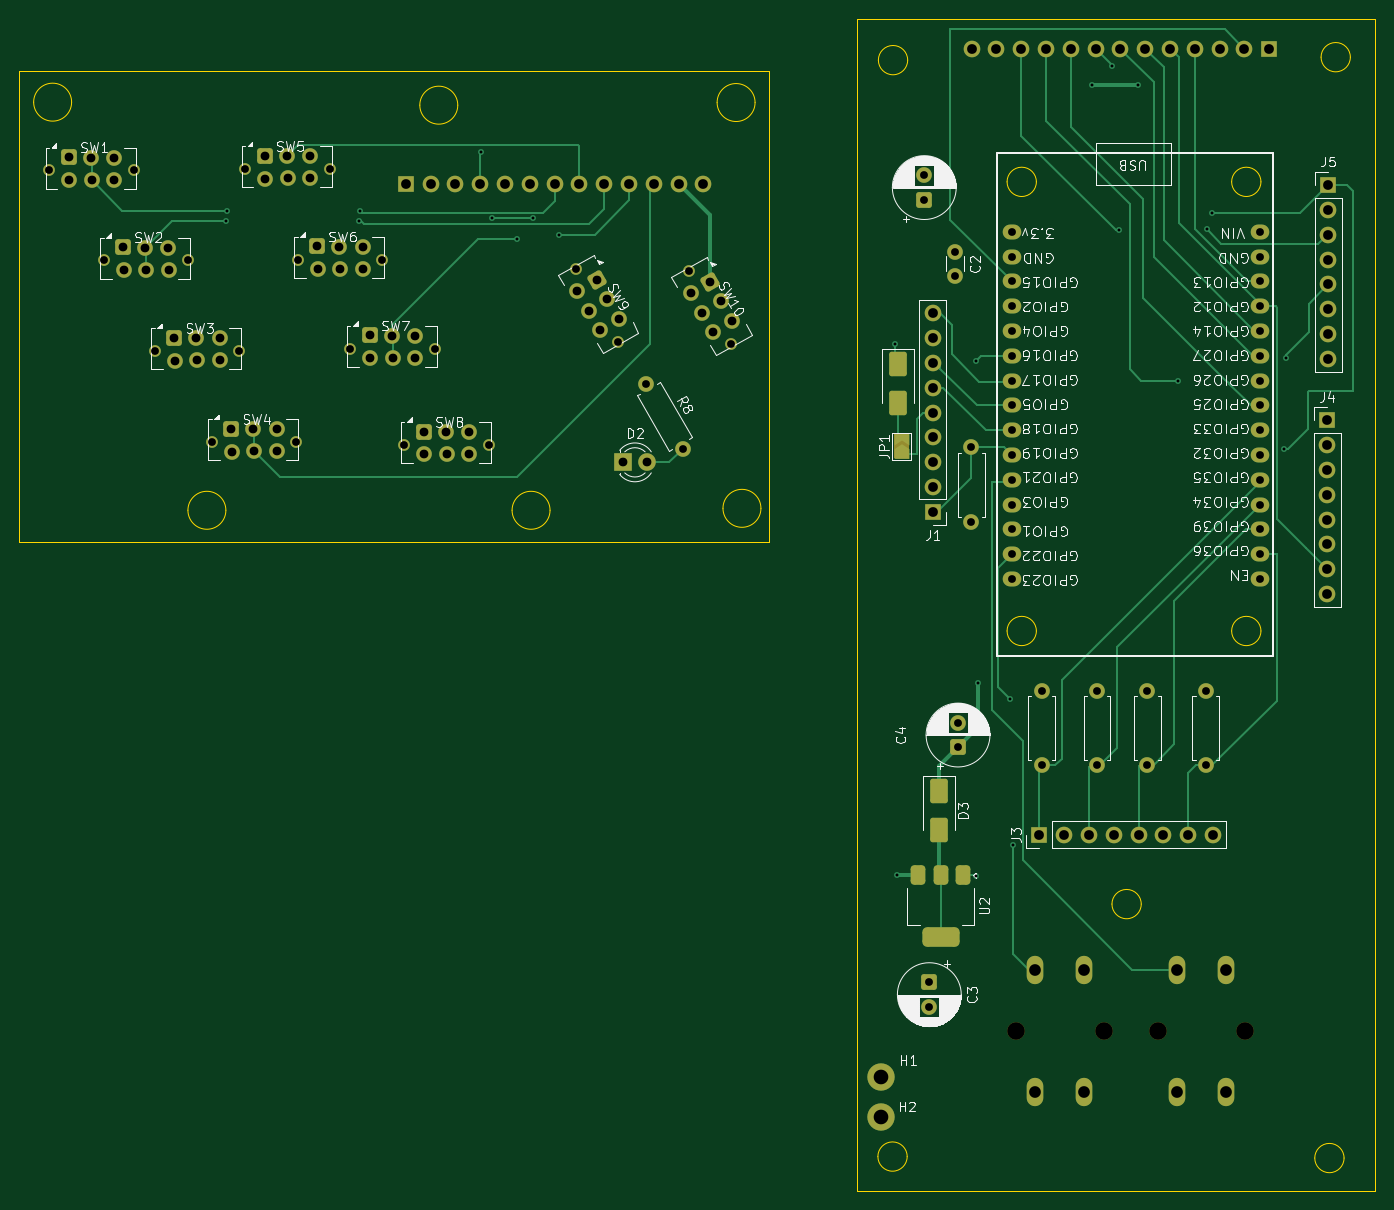
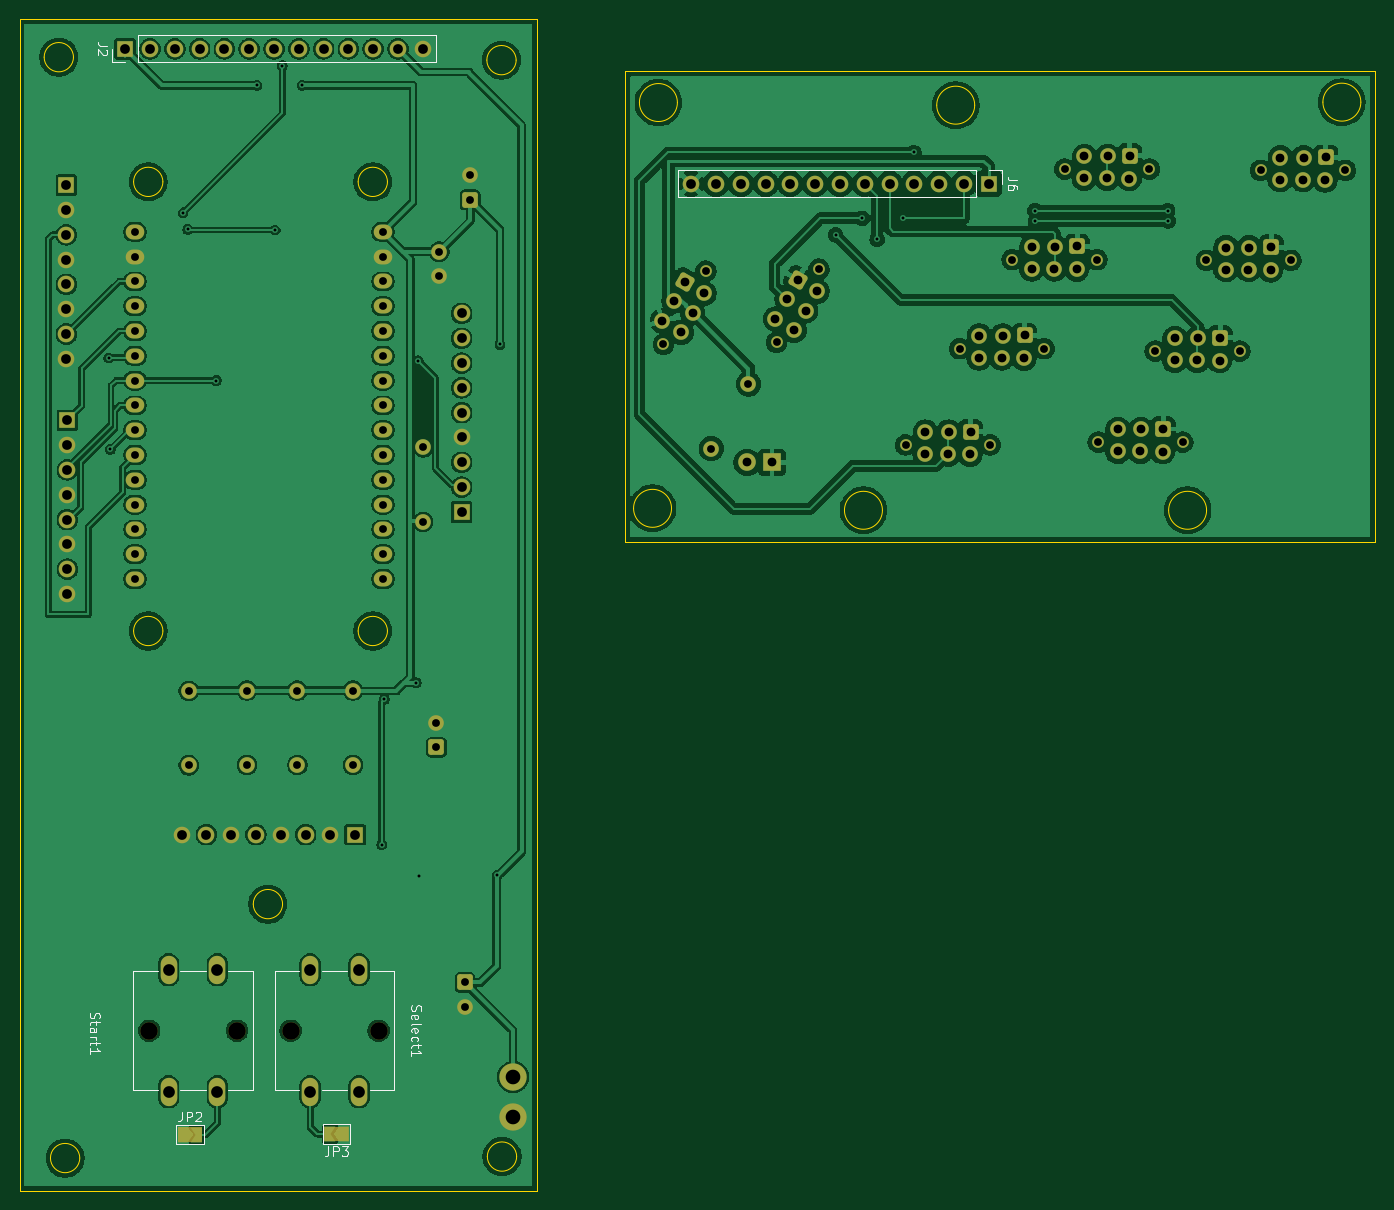
Circuit board: 11 layer files. Board 138.8 x 120.0 mm.
- bottom_copper: ACT_Labs_REX-B_Cu.gbr (310809 bytes)
- bottom_mask: ACT_Labs_REX-B_Mask.gbr (8513 bytes)
- paste: ACT_Labs_REX-B_Paste.gbr (456 bytes)
- bottom_silk: ACT_Labs_REX-B_Silkscreen.gbr (13482 bytes)
- outline: ACT_Labs_REX-Edge_Cuts.gbr (3140 bytes)
- top_copper: ACT_Labs_REX-F_Cu.gbr (28799 bytes)
- top_mask: ACT_Labs_REX-F_Mask.gbr (8820 bytes)
- paste: ACT_Labs_REX-F_Paste.gbr (1593 bytes)
- top_silk: ACT_Labs_REX-F_Silkscreen.gbr (150624 bytes)
- drill: ACT_Labs_REX-NPTH.drl (789 bytes)
- drill: ACT_Labs_REX-PTH.drl (4016 bytes)

=== bottom_copper: ACT_Labs_REX-B_Cu.gbr (310809 bytes, source omitted) ===
=== bottom_mask: ACT_Labs_REX-B_Mask.gbr (8513 bytes, source omitted) ===
=== paste: ACT_Labs_REX-B_Paste.gbr ===
%TF.GenerationSoftware,KiCad,Pcbnew,10.0.3*%
%TF.CreationDate,2026-07-01T12:00:50-06:00*%
%TF.ProjectId,ACT_Labs_REX,4143545f-4c61-4627-935f-5245582e6b69,2.2*%
%TF.SameCoordinates,Original*%
%TF.FileFunction,Paste,Bot*%
%TF.FilePolarity,Positive*%
%FSLAX46Y46*%
G04 Gerber Fmt 4.6, Leading zero omitted, Abs format (unit mm)*
G04 Created by KiCad (PCBNEW 10.0.3) date 2026-07-01 12:00:50*
%MOMM*%
%LPD*%
G01*
G04 APERTURE LIST*
G04 APERTURE END LIST*
M02*

=== bottom_silk: ACT_Labs_REX-B_Silkscreen.gbr (13482 bytes, source omitted) ===
=== outline: ACT_Labs_REX-Edge_Cuts.gbr ===
%TF.GenerationSoftware,KiCad,Pcbnew,10.0.3*%
%TF.CreationDate,2026-07-01T12:00:50-06:00*%
%TF.ProjectId,ACT_Labs_REX,4143545f-4c61-4627-935f-5245582e6b69,2.2*%
%TF.SameCoordinates,Original*%
%TF.FileFunction,Profile,NP*%
%FSLAX46Y46*%
G04 Gerber Fmt 4.6, Leading zero omitted, Abs format (unit mm)*
G04 Created by KiCad (PCBNEW 10.0.3) date 2026-07-01 12:00:50*
%MOMM*%
%LPD*%
G01*
G04 APERTURE LIST*
%TA.AperFunction,Profile*%
%ADD10C,0.050000*%
%TD*%
%TA.AperFunction,Profile*%
%ADD11C,0.150000*%
%TD*%
%TA.AperFunction,Profile*%
%ADD12C,0.100000*%
%TD*%
G04 APERTURE END LIST*
D10*
X70520000Y-37640000D02*
X147320000Y-37640000D01*
X147320000Y-85840000D01*
X70520000Y-85840000D01*
X70520000Y-37640000D01*
X75863678Y-40840000D02*
G75*
G02*
X71976322Y-40840000I-1943678J0D01*
G01*
X71976322Y-40840000D02*
G75*
G02*
X75863678Y-40840000I1943678J0D01*
G01*
X91663678Y-82640000D02*
G75*
G02*
X87776322Y-82640000I-1943678J0D01*
G01*
X87776322Y-82640000D02*
G75*
G02*
X91663678Y-82640000I1943678J0D01*
G01*
X115413678Y-41148800D02*
G75*
G02*
X111526322Y-41148800I-1943678J0D01*
G01*
X111526322Y-41148800D02*
G75*
G02*
X115413678Y-41148800I1943678J0D01*
G01*
X124863678Y-82640000D02*
G75*
G02*
X120976322Y-82640000I-1943678J0D01*
G01*
X120976322Y-82640000D02*
G75*
G02*
X124863678Y-82640000I1943678J0D01*
G01*
X145863678Y-40878750D02*
G75*
G02*
X141976322Y-40878750I-1943678J0D01*
G01*
X141976322Y-40878750D02*
G75*
G02*
X145863678Y-40878750I1943678J0D01*
G01*
X146463678Y-82440000D02*
G75*
G02*
X142576322Y-82440000I-1943678J0D01*
G01*
X142576322Y-82440000D02*
G75*
G02*
X146463678Y-82440000I1943678J0D01*
G01*
D11*
X156351800Y-32311000D02*
X209351800Y-32311000D01*
X209351800Y-152311000D01*
X156351800Y-152311000D01*
X156351800Y-32311000D01*
D10*
X161441200Y-148831200D02*
G75*
G02*
X158441200Y-148831200I-1500000J0D01*
G01*
X158441200Y-148831200D02*
G75*
G02*
X161441200Y-148831200I1500000J0D01*
G01*
X161492000Y-36536400D02*
G75*
G02*
X158492000Y-36536400I-1500000J0D01*
G01*
X158492000Y-36536400D02*
G75*
G02*
X161492000Y-36536400I1500000J0D01*
G01*
X185414400Y-122974000D02*
G75*
G02*
X182414400Y-122974000I-1500000J0D01*
G01*
X182414400Y-122974000D02*
G75*
G02*
X185414400Y-122974000I1500000J0D01*
G01*
X206186600Y-148983600D02*
G75*
G02*
X203186600Y-148983600I-1500000J0D01*
G01*
X203186600Y-148983600D02*
G75*
G02*
X206186600Y-148983600I1500000J0D01*
G01*
X206831000Y-36233000D02*
G75*
G02*
X203831000Y-36233000I-1500000J0D01*
G01*
X203831000Y-36233000D02*
G75*
G02*
X206831000Y-36233000I1500000J0D01*
G01*
%TO.C,U1*%
D12*
X174672800Y-49001613D02*
G75*
G02*
X171672800Y-49001613I-1500000J0D01*
G01*
X171672800Y-49001613D02*
G75*
G02*
X174672800Y-49001613I1500000J0D01*
G01*
X174672800Y-95001613D02*
G75*
G02*
X171672800Y-95001613I-1500000J0D01*
G01*
X171672800Y-95001613D02*
G75*
G02*
X174672800Y-95001613I1500000J0D01*
G01*
X197672800Y-49001613D02*
G75*
G02*
X194672800Y-49001613I-1500000J0D01*
G01*
X194672800Y-49001613D02*
G75*
G02*
X197672800Y-49001613I1500000J0D01*
G01*
X197672800Y-95001613D02*
G75*
G02*
X194672800Y-95001613I-1500000J0D01*
G01*
X194672800Y-95001613D02*
G75*
G02*
X197672800Y-95001613I1500000J0D01*
G01*
%TD*%
M02*

=== top_copper: ACT_Labs_REX-F_Cu.gbr (28799 bytes, source omitted) ===
=== top_mask: ACT_Labs_REX-F_Mask.gbr (8820 bytes, source omitted) ===
=== paste: ACT_Labs_REX-F_Paste.gbr (1593 bytes, source withheld) ===
=== top_silk: ACT_Labs_REX-F_Silkscreen.gbr (150624 bytes, source omitted) ===
=== drill: ACT_Labs_REX-NPTH.drl ===
M48
; DRILL file KiCad 10.0.3 date 2026-07-01T12:00:47
; FORMAT={-:-/ absolute / metric / decimal}
; #@! TF.CreationDate,2026-07-01T12:00:47-06:00
; #@! TF.GenerationSoftware,Kicad,Pcbnew,10.0.3
; #@! TF.FileFunction,NonPlated,1,2,NPTH
FMAT,2
METRIC
; #@! TA.AperFunction,NonPlated,NPTH,ComponentDrill
T1C0.800
; #@! TA.AperFunction,NonPlated,NPTH,ComponentDrill
T2C1.800
%
G90
G05
T1
X73.564Y-47.832
X79.133Y-57.04
X82.239Y-47.832
X84.37Y-66.336
X87.808Y-57.04
X90.207Y-75.662
X93.045Y-66.336
X93.633Y-47.69
X98.882Y-75.662
X99.007Y-56.968
X102.308Y-47.69
X104.399Y-66.089
X107.682Y-56.968
X109.928Y-75.941
X113.074Y-66.089
X118.603Y-75.941
X127.477Y-57.942
X131.814Y-65.455
X139.065Y-58.145
X143.402Y-65.658
T2
X172.582Y-135.951
X181.582Y-135.951
X187.082Y-135.951
X196.082Y-135.951
M30

=== drill: ACT_Labs_REX-PTH.drl ===
M48
; DRILL file KiCad 10.0.3 date 2026-07-01T12:00:47
; FORMAT={-:-/ absolute / metric / decimal}
; #@! TF.CreationDate,2026-07-01T12:00:47-06:00
; #@! TF.GenerationSoftware,Kicad,Pcbnew,10.0.3
; #@! TF.FileFunction,Plated,1,2,PTH
FMAT,2
METRIC
; #@! TA.AperFunction,Plated,PTH,ViaDrill
T1C0.300
; #@! TA.AperFunction,Plated,PTH,ComponentDrill
T2C0.800
; #@! TA.AperFunction,Plated,PTH,ComponentDrill
T3C0.900
; #@! TA.AperFunction,Plated,PTH,ComponentDrill
T4C1.000
; #@! TA.AperFunction,Plated,PTH,ComponentDrill
T5C1.200
; #@! TA.AperFunction,Plated,PTH,ComponentDrill
T6C1.500
%
G90
G05
T1
X91.7Y-53.0
X91.77Y-51.942
X105.3Y-53.0
X105.37Y-51.942
X117.77Y-45.992
X118.87Y-52.742
X121.52Y-54.892
X123.07Y-52.742
X125.775Y-54.425
X160.147Y-65.659
X160.42Y-120.04
X168.451Y-120.058
X168.529Y-67.31
X168.72Y-100.29
X171.978Y-101.988
X172.268Y-116.888
X180.41Y-39.12
X182.428Y-37.098
X183.178Y-53.933
X185.04Y-39.12
X189.2Y-69.35
X192.118Y-53.878
X192.618Y-52.178
X200.068Y-76.398
X200.228Y-67.038
T2
X134.696Y-69.715
X138.506Y-76.314
X163.195Y-48.34
X163.195Y-50.84
X163.71Y-131.0
X163.71Y-133.5
X166.37Y-56.154
X166.37Y-58.654
X166.65Y-104.41
X166.65Y-106.91
X168.02Y-76.2
X168.02Y-83.82
X172.13Y-54.122
X172.13Y-56.662
X172.13Y-59.202
X172.13Y-61.742
X172.13Y-64.282
X172.13Y-66.822
X172.13Y-69.362
X172.13Y-71.902
X172.13Y-74.442
X172.13Y-76.982
X172.13Y-79.522
X172.13Y-82.062
X172.13Y-84.602
X172.13Y-87.142
X172.13Y-89.682
X175.205Y-101.108
X175.205Y-108.728
X180.885Y-101.108
X180.885Y-108.728
X186.055Y-101.108
X186.055Y-108.728
X192.025Y-101.148
X192.025Y-108.768
X197.53Y-54.122
X197.53Y-56.662
X197.53Y-59.202
X197.53Y-61.742
X197.53Y-64.282
X197.53Y-66.822
X197.53Y-69.362
X197.53Y-71.902
X197.53Y-74.442
X197.53Y-76.982
X197.53Y-79.522
X197.53Y-82.062
X197.53Y-84.602
X197.53Y-87.142
X197.53Y-89.682
T3
X75.589Y-46.482
X75.639Y-48.807
X77.839Y-46.532
X77.914Y-48.782
X80.214Y-46.532
X80.239Y-48.782
X81.158Y-55.69
X81.208Y-58.015
X83.408Y-55.74
X83.483Y-57.99
X85.783Y-55.74
X85.808Y-57.99
X86.395Y-64.986
X86.445Y-67.311
X88.645Y-65.036
X88.72Y-67.286
X91.02Y-65.036
X91.045Y-67.286
X92.232Y-74.312
X92.282Y-76.637
X94.482Y-74.362
X94.557Y-76.612
X95.658Y-46.34
X95.708Y-48.665
X96.857Y-74.362
X96.882Y-76.612
X97.908Y-46.39
X97.983Y-48.64
X100.283Y-46.39
X100.308Y-48.64
X101.032Y-55.618
X101.082Y-57.943
X103.282Y-55.668
X103.357Y-57.918
X105.657Y-55.668
X105.682Y-57.918
X106.424Y-64.739
X106.474Y-67.064
X108.674Y-64.789
X108.749Y-67.039
X111.049Y-64.789
X111.074Y-67.039
X111.953Y-74.591
X112.003Y-76.916
X114.203Y-74.641
X114.278Y-76.891
X116.578Y-74.641
X116.603Y-76.891
X127.67Y-60.227
X128.829Y-62.185
X129.658Y-59.021
X129.992Y-64.198
X130.74Y-60.995
X131.928Y-63.051
X132.29Y-77.732
X134.83Y-77.732
X139.258Y-60.43
X140.417Y-62.388
X141.246Y-59.224
X141.58Y-64.401
X142.328Y-61.198
X143.516Y-63.255
T4
X110.085Y-49.192
X112.625Y-49.192
X115.165Y-49.192
X117.705Y-49.192
X120.245Y-49.192
X122.785Y-49.192
X125.325Y-49.192
X127.865Y-49.192
X130.405Y-49.192
X132.945Y-49.192
X135.485Y-49.192
X138.025Y-49.192
X140.565Y-49.192
X164.08Y-62.484
X164.08Y-65.024
X164.08Y-67.564
X164.08Y-70.104
X164.08Y-72.644
X164.08Y-75.184
X164.08Y-77.724
X164.08Y-80.264
X164.08Y-82.804
X168.048Y-35.377
X170.588Y-35.377
X173.128Y-35.377
X174.978Y-115.858
X175.668Y-35.377
X177.518Y-115.858
X178.208Y-35.377
X180.058Y-115.858
X180.748Y-35.377
X182.598Y-115.858
X183.288Y-35.377
X185.138Y-115.858
X185.828Y-35.377
X187.678Y-115.858
X188.368Y-35.377
X190.218Y-115.858
X190.908Y-35.377
X192.758Y-115.858
X193.448Y-35.377
X195.988Y-35.377
X198.528Y-35.377
X204.455Y-73.426
X204.455Y-75.966
X204.455Y-78.506
X204.455Y-81.046
X204.455Y-83.586
X204.455Y-86.126
X204.455Y-88.666
X204.455Y-91.206
X204.557Y-49.347
X204.557Y-51.887
X204.557Y-54.427
X204.557Y-56.967
X204.557Y-59.507
X204.557Y-62.047
X204.557Y-64.587
X204.557Y-67.127
T5
X174.582Y-129.701
X174.582Y-142.201
X179.582Y-129.701
X179.582Y-142.201
X189.082Y-129.701
X189.082Y-142.201
X194.082Y-129.701
X194.082Y-142.201
T6
X158.79Y-144.8
X158.809Y-140.682
M30
